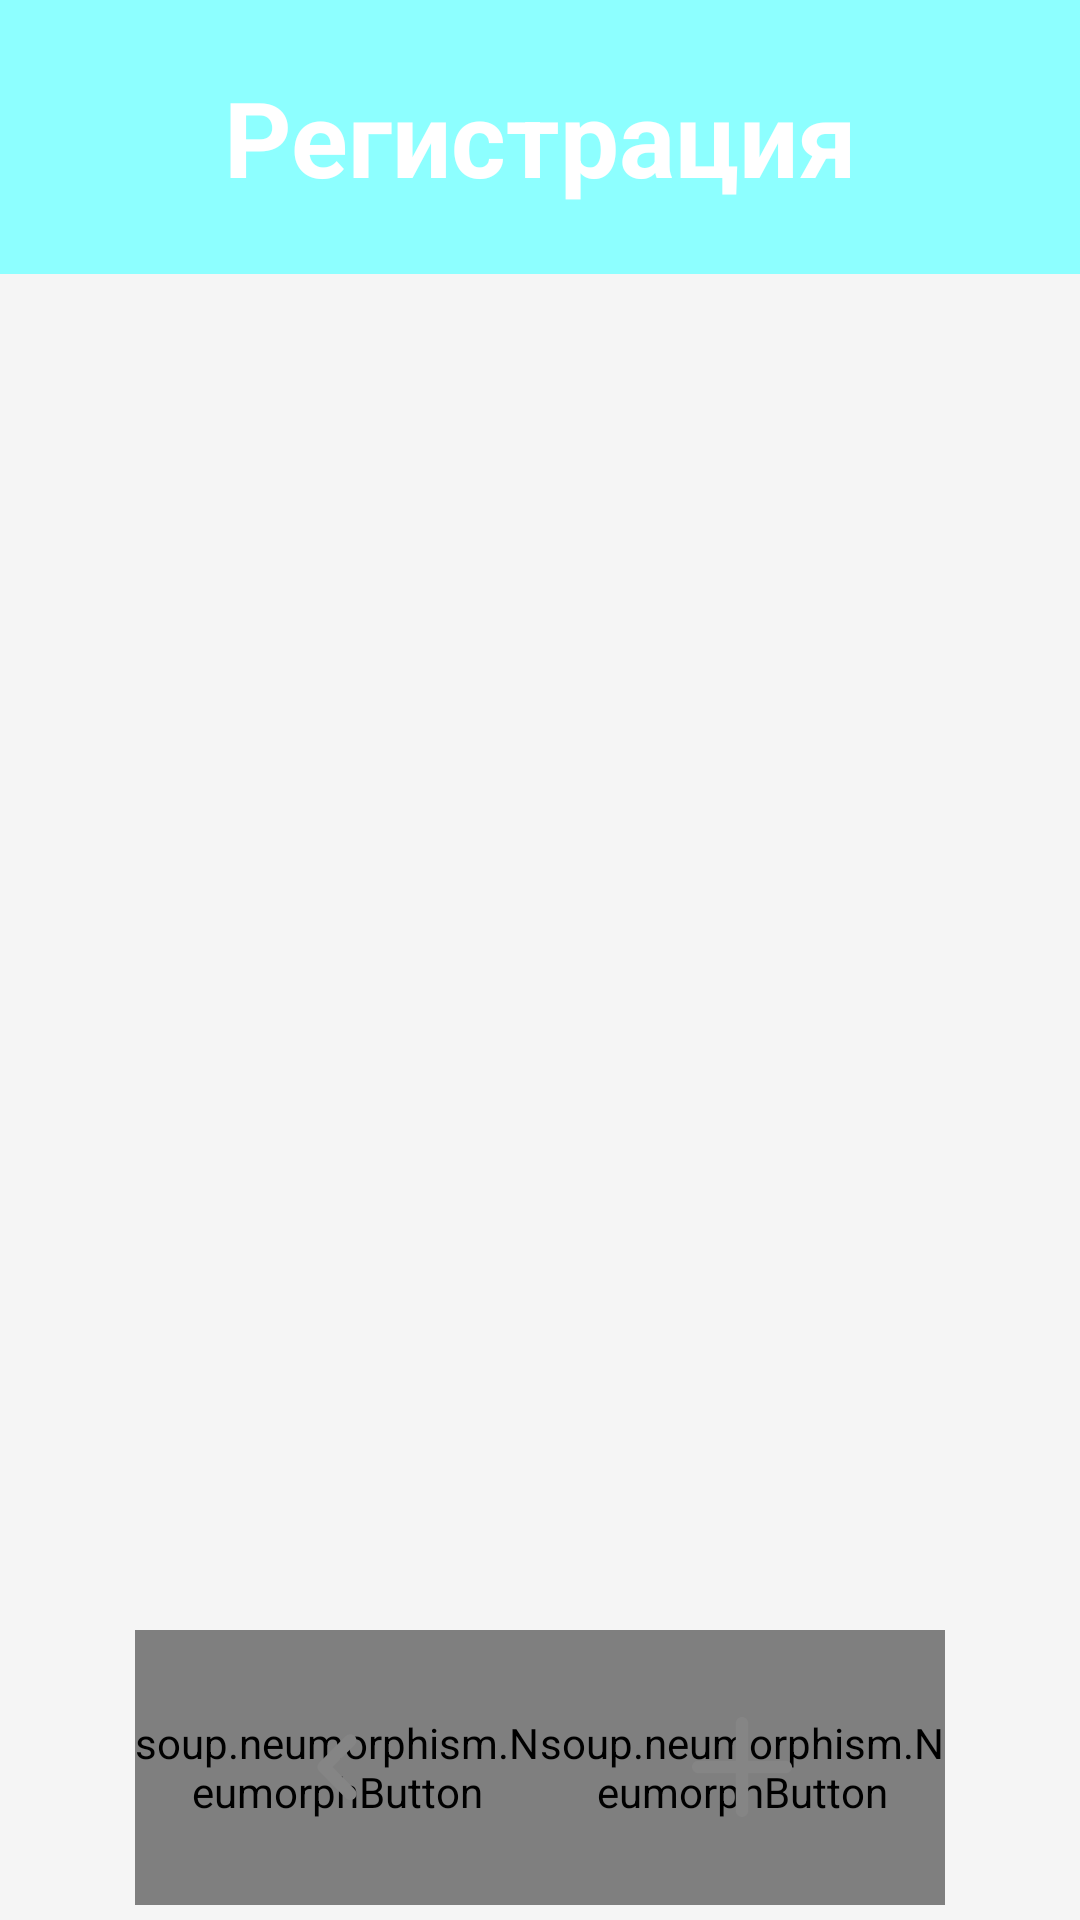

Here is an Android app screen rendered from its layout file. Give the layout XML and the strings, colors and styles it references.
<!-- AndroidManifest.xml: application theme Theme.MedicalAssistant -->
<!-- res/layout/fragment_regist.xml -->
<?xml version="1.0" encoding="utf-8"?>
<LinearLayout xmlns:android="http://schemas.android.com/apk/res/android"
    xmlns:app="http://schemas.android.com/apk/res-auto"
    xmlns:tools="http://schemas.android.com/tools"
    android:layout_width="match_parent"
    android:layout_height="match_parent"
    tools:context=".fragments.RegistFragment"
    android:background="@color/smoky_white"
    android:clickable="true"
    android:focusable="true"
    android:orientation="vertical">

    <TextView
        android:layout_width="match_parent"
        android:layout_height="0dp"
        android:layout_weight="1.5"
        android:text="@string/sign_up"
        android:textColor="@color/white"
        android:textStyle="bold"
        android:textSize="@dimen/text_size_heading"
        android:background="@color/electric"
        android:gravity="center"
        android:layout_gravity="center" />

    <androidx.viewpager.widget.ViewPager
        android:id="@+id/view_pager"
        android:layout_width="match_parent"
        android:layout_height="0dp"
        android:layout_weight="7"/>

    <LinearLayout
        android:layout_width="match_parent"
        android:layout_height="0dp"
        android:layout_weight="1.5"
        android:layout_marginHorizontal="45dp"
        android:layout_marginTop="25dp"
        android:layout_marginBottom="5dp">

        <FrameLayout
            android:layout_width="0dp"
            android:layout_height="match_parent"
            android:layout_weight="1">

            <soup.neumorphism.NeumorphButton
                android:id="@+id/btn_back"
                android:layout_width="match_parent"
                android:layout_height="match_parent"
                android:background="@drawable/ic_rect_text"
                app:neumorph_shapeType="flat"/>

            <ImageView
                android:layout_width="wrap_content"
                android:layout_height="wrap_content"
                android:background="@drawable/ic_left_arrow"
                android:layout_gravity="center" />

        </FrameLayout>

        <FrameLayout
            android:layout_width="0dp"
            android:layout_height="match_parent"
            android:layout_weight="1">

            <soup.neumorphism.NeumorphButton
                android:id="@+id/btn_sign_up"
                android:layout_width="match_parent"
                android:layout_height="match_parent"
                android:background="@drawable/ic_rect_text"
                app:neumorph_shapeType="flat"/>

            <ImageView
                android:layout_width="wrap_content"
                android:layout_height="wrap_content"
                android:background="@drawable/ic_plus"
                android:layout_gravity="center" />

        </FrameLayout>

    </LinearLayout>

</LinearLayout>
<!-- resources referenced by this layout -->
<resources>
  <color name="electric">#FF8DFFFF</color>
  <color name="smoky_white">#FFF5F5F5</color>
  <color name="white">#FFFFFFFF</color>
  <dimen name="text_size_heading">35sp</dimen>
  <!-- drawable ic_left_arrow (drawable) -->
  <vector xmlns:android="http://schemas.android.com/apk/res/android"
      android:width="50dp"
      android:height="50dp"
      android:viewportWidth="50"
      android:viewportHeight="50">
    <path
        android:pathData="M23.5207,25L30.8957,17.625C31.2837,17.2347 31.5015,16.7066 31.5015,16.1563C31.5015,15.6059 31.2837,15.0778 30.8957,14.6875C30.702,14.4922 30.4716,14.3372 30.2177,14.2315C29.9639,14.1257 29.6916,14.0713 29.4165,14.0713C29.1415,14.0713 28.8692,14.1257 28.6153,14.2315C28.3615,14.3372 28.131,14.4922 27.9374,14.6875L19.104,23.5208C18.9088,23.7145 18.7538,23.9449 18.648,24.1988C18.5422,24.4527 18.4878,24.725 18.4878,25C18.4878,25.275 18.5422,25.5473 18.648,25.8012C18.7538,26.0551 18.9088,26.2855 19.104,26.4792L27.9374,35.4167C28.132,35.6098 28.3629,35.7625 28.6167,35.8662C28.8706,35.9699 29.1424,36.0224 29.4165,36.0208C29.6907,36.0224 29.9625,35.9699 30.2163,35.8662C30.4702,35.7625 30.701,35.6098 30.8957,35.4167C31.2837,35.0263 31.5015,34.4983 31.5015,33.9479C31.5015,33.3975 31.2837,32.8695 30.8957,32.4792L23.5207,25Z"
        android:fillColor="#858585"/>
  </vector>
  <!-- drawable ic_plus (drawable) -->
  <vector xmlns:android="http://schemas.android.com/apk/res/android"
      android:width="50dp"
      android:height="50dp"
      android:viewportWidth="50"
      android:viewportHeight="50">
    <path
        android:pathData="M39.5835,22.9167H27.0835V10.4167C27.0835,9.8641 26.864,9.3342 26.4733,8.9435C26.0826,8.5528 25.5527,8.3333 25.0002,8.3333C24.4476,8.3333 23.9177,8.5528 23.527,8.9435C23.1363,9.3342 22.9168,9.8641 22.9168,10.4167V22.9167H10.4168C9.8643,22.9167 9.3344,23.1362 8.9437,23.5269C8.553,23.9176 8.3335,24.4475 8.3335,25C8.3335,25.5525 8.553,26.0824 8.9437,26.4732C9.3344,26.8639 9.8643,27.0833 10.4168,27.0833H22.9168V39.5833C22.9168,40.1359 23.1363,40.6658 23.527,41.0565C23.9177,41.4472 24.4476,41.6667 25.0002,41.6667C25.5527,41.6667 26.0826,41.4472 26.4733,41.0565C26.864,40.6658 27.0835,40.1359 27.0835,39.5833V27.0833H39.5835C40.136,27.0833 40.6659,26.8639 41.0566,26.4732C41.4473,26.0824 41.6668,25.5525 41.6668,25C41.6668,24.4475 41.4473,23.9176 41.0566,23.5269C40.6659,23.1362 40.136,22.9167 39.5835,22.9167Z"
        android:fillColor="@color/dark_gray"/>
  </vector>
  <!-- drawable ic_rect_text (drawable) -->
  <vector xmlns:android="http://schemas.android.com/apk/res/android"
      android:width="332dp"
      android:height="427dp"
      android:viewportWidth="332"
      android:viewportHeight="427">
    <path
        android:pathData="M35,10L297,10A25,25 0,0 1,322 35L322,392A25,25 0,0 1,297 417L35,417A25,25 0,0 1,10 392L10,35A25,25 0,0 1,35 10z"
        android:fillColor="@color/smoky_white"/>
  </vector>
  <string name="sign_up">Регистрация</string>
  <style name="Theme.MedicalAssistant" parent="Theme.AppCompat.DayNight.NoActionBar" />
  <color name="dark_gray">#FF858585</color>
</resources>
